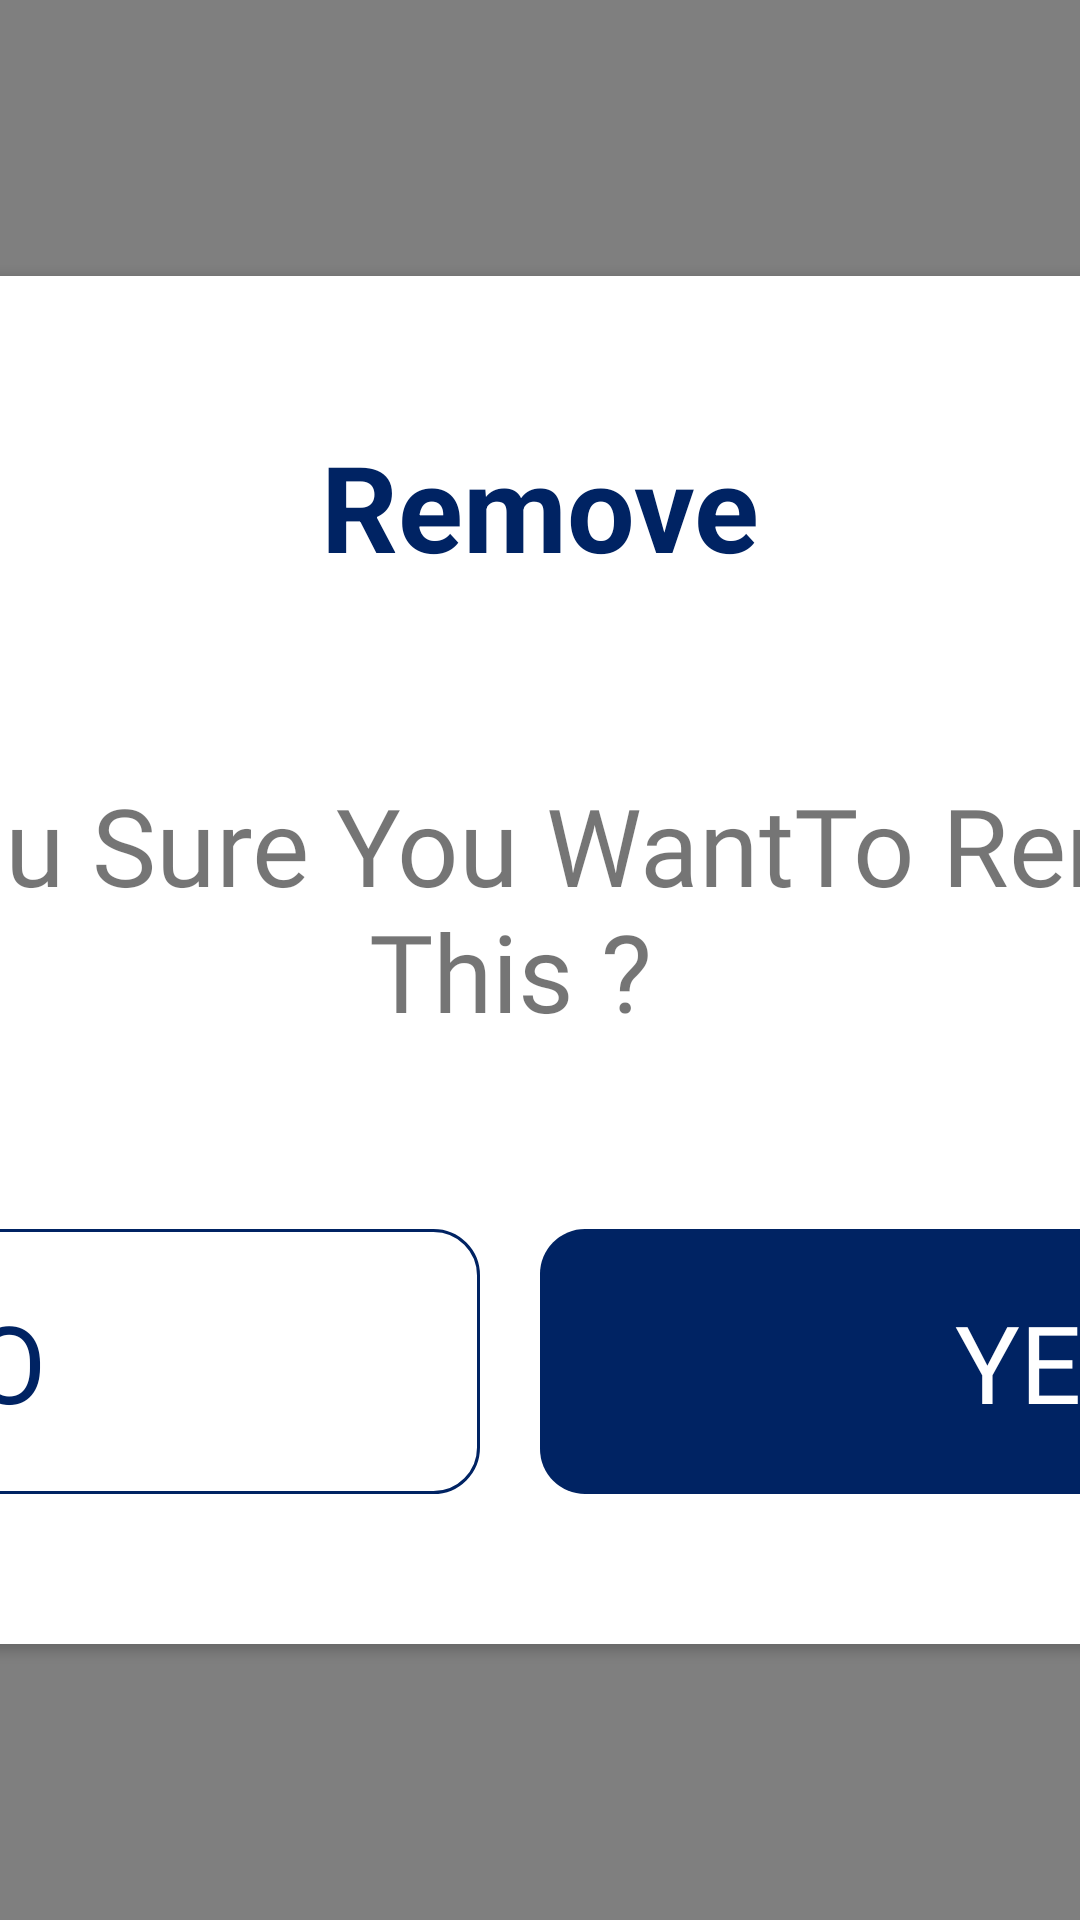

This screen was rendered from an Android layout file. Write that file and the resources it references.
<!-- AndroidManifest.xml: application theme Theme.MrCodeKiosk -->
<!-- res/layout/remove_item_dialog.xml -->
<?xml version="1.0" encoding="utf-8"?>
<FrameLayout xmlns:android="http://schemas.android.com/apk/res/android"
    xmlns:app="http://schemas.android.com/apk/res-auto"
    xmlns:tools="http://schemas.android.com/tools"
    android:layout_width="match_parent"
    android:layout_height="match_parent"
    android:background="@android:color/transparent">

    <eightbitlab.com.blurview.BlurView
        android:id="@+id/blurView"
        android:layout_width="match_parent"
        android:layout_height="match_parent"/>
    <androidx.cardview.widget.CardView
        android:layout_width="800dp"
        android:layout_height="wrap_content"
        app:cardCornerRadius="40dp"
        app:cardBackgroundColor="@color/white"
        android:elevation="50dp"
        android:layout_gravity="center"
        app:layout_constraintBottom_toBottomOf="parent"
        app:layout_constraintEnd_toEndOf="parent"
        app:layout_constraintStart_toStartOf="parent"
        app:layout_constraintTop_toTopOf="parent">

        <androidx.constraintlayout.widget.ConstraintLayout
            android:layout_width="match_parent"
            android:layout_height="wrap_content"
            android:paddingStart="40dp"
            android:paddingEnd="40dp"
            android:paddingTop="50dp"
            android:paddingBottom="50dp"
            app:layout_constraintBottom_toBottomOf="parent"
            app:layout_constraintEnd_toEndOf="parent"
            app:layout_constraintStart_toStartOf="parent"
            app:layout_constraintTop_toTopOf="parent">


            <TextView
                android:id="@+id/textView32"
                android:layout_width="wrap_content"
                android:layout_height="wrap_content"
                android:gravity="center"
                android:text="Remove"
                android:textColor="@color/blueShade1"
                android:textSize="@dimen/Heading2"
                android:textStyle="bold"
                app:layout_constraintEnd_toEndOf="parent"
                app:layout_constraintStart_toStartOf="parent"
                app:layout_constraintTop_toTopOf="parent" />


            <TextView
                android:id="@+id/pass"
                android:layout_width="0dp"
                android:layout_height="wrap_content"
                android:layout_marginTop="32dp"
                android:layout_marginRight="20dp"
                android:drawablePadding="20dp"
                android:ems="10"
                android:fontFamily="@font/raleway"
                android:gravity="center"
                android:layoutDirection="ltr"
                android:padding="30dp"
                android:text="Are You Sure You WantTo Remove This ?"
                android:textColor="@color/text_color"
                android:textSize="@dimen/smallText4"
                app:layout_constraintEnd_toEndOf="parent"
                app:layout_constraintHorizontal_bias="0.501"
                app:layout_constraintStart_toStartOf="parent"
                app:layout_constraintTop_toBottomOf="@+id/textView32" />

            <LinearLayout
                android:layout_width="0dp"
                android:layout_height="wrap_content"
                android:orientation="horizontal"
                android:weightSum="2"
                app:layout_constraintBottom_toBottomOf="parent"
                app:layout_constraintEnd_toEndOf="@+id/pass"
                app:layout_constraintStart_toStartOf="@+id/pass"
                app:layout_constraintTop_toBottomOf="@+id/pass">
                <Button
                    android:id="@+id/button6"
                    style="@style/Widget.AppCompat.Button.Borderless"
                    android:layout_width="320dp"
                    android:layout_height="wrap_content"
                    android:layout_marginTop="32dp"
                    android:background="@drawable/blue_outline"
                    android:fontFamily="@font/raleway"
                    android:padding="20dp"
                    android:paddingStart="40dp"
                    android:paddingEnd="40dp"
                    android:text="No"
                    android:textAllCaps="true"
                    android:textColor="@color/blueShade1"
                    android:textSize="@dimen/smallText4"
                    android:layout_weight="1"
                    android:layout_marginEnd="10dp"
                    app:layout_constraintBottom_toBottomOf="parent"
                    app:layout_constraintStart_toStartOf="@+id/pass"
                    app:layout_constraintTop_toBottomOf="@+id/pass" />

                <Button
                    android:id="@+id/button7"
                    style="@style/Widget.AppCompat.Button.Borderless"
                    android:layout_width="320dp"
                    android:layout_height="wrap_content"
                    android:layout_marginTop="32dp"
                    android:background="@drawable/blue_btn"
                    android:fontFamily="@font/raleway"
                    android:padding="20dp"
                    android:text="Yes"
                    android:textAllCaps="true"
                    android:textColor="@color/white"
                    android:textSize="@dimen/smallText4"
                    android:layout_weight="1"
                    android:layout_marginStart="10dp"
                    app:layout_constraintBottom_toBottomOf="parent"
                    app:layout_constraintEnd_toEndOf="@+id/pass"
                    app:layout_constraintTop_toBottomOf="@+id/pass" />

            </LinearLayout>


        </androidx.constraintlayout.widget.ConstraintLayout>

    </androidx.cardview.widget.CardView>




</FrameLayout>
<!-- resources referenced by this layout -->
<resources>
  <color name="blueShade1">#002363</color>
  <color name="white">#FFFFFFFF</color>
  <dimen name="Heading2">40dp</dimen>
  <dimen name="smallText4">36dp</dimen>
  <!-- drawable blue_btn (drawable) -->
  <?xml version="1.0" encoding="utf-8"?>
  <shape xmlns:android="http://schemas.android.com/apk/res/android"
      android:shape="rectangle">
      <corners android:radius="15dp"
          />
      <solid android:color="@color/blueShade1"/>
  
  </shape>
  <!-- drawable blue_outline (drawable) -->
  <?xml version="1.0" encoding="utf-8"?>
  <shape xmlns:android="http://schemas.android.com/apk/res/android"
      android:shape="rectangle">
  
      <stroke android:width="1dp" android:color="@color/blueShade1"/>
      <corners android:radius="15dp"/>
  
  </shape>
  <style name="Theme.MrCodeKiosk" parent="Base.Theme.MrCodeKiosk" />
  <style name="Base.Theme.MrCodeKiosk" parent="Theme.AppCompat.Light.DarkActionBar">
          
          
          <item name="otpViewStyle">@style/OtpWidget.OtpView</item>
      </style>
  <style name="OtpWidget.OtpView" parent="Widget.AppCompat.EditText">
          <item name="android:background">@null</item>
          <item name="android:minHeight">0dp</item>
          <item name="android:maxLines">1</item>
      </style>
</resources>
